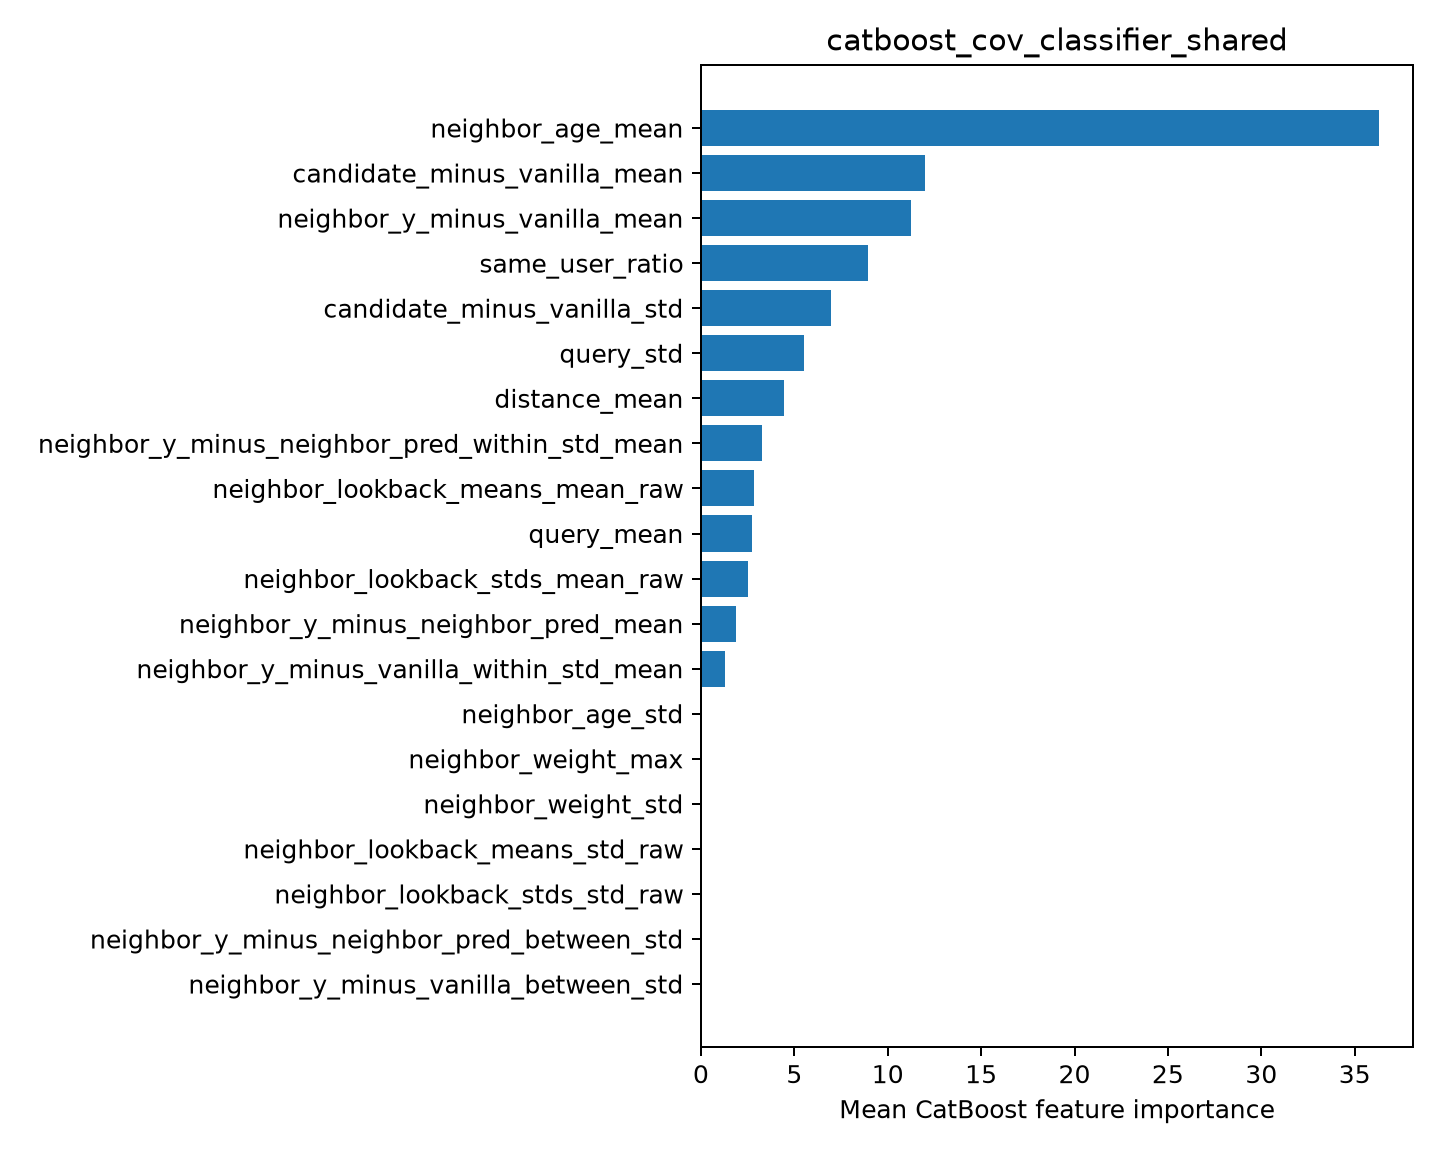

Source data for this figure (header and first rows):
feature, importance
neighbor_age_mean, 36.31
candidate_minus_vanilla_mean, 11.97
neighbor_y_minus_vanilla_mean, 11.26
same_user_ratio, 8.968
candidate_minus_vanilla_std, 6.968
query_std, 5.509
distance_mean, 4.473
neighbor_y_minus_neighbor_pred_within_st…, 3.271
neighbor_lookback_means_mean_raw, 2.867
query_mean, 2.721
neighbor_lookback_stds_mean_raw, 2.518
neighbor_y_minus_neighbor_pred_mean, 1.871
neighbor_y_minus_vanilla_within_std_mean, 1.301
neighbor_age_std, 0.0
neighbor_weight_max, 0.0
neighbor_weight_std, 0.0
neighbor_lookback_means_std_raw, 0.0
neighbor_lookback_stds_std_raw, 0.0
neighbor_y_minus_neighbor_pred_between_s…, 0.0
neighbor_y_minus_vanilla_between_std, 0.0
